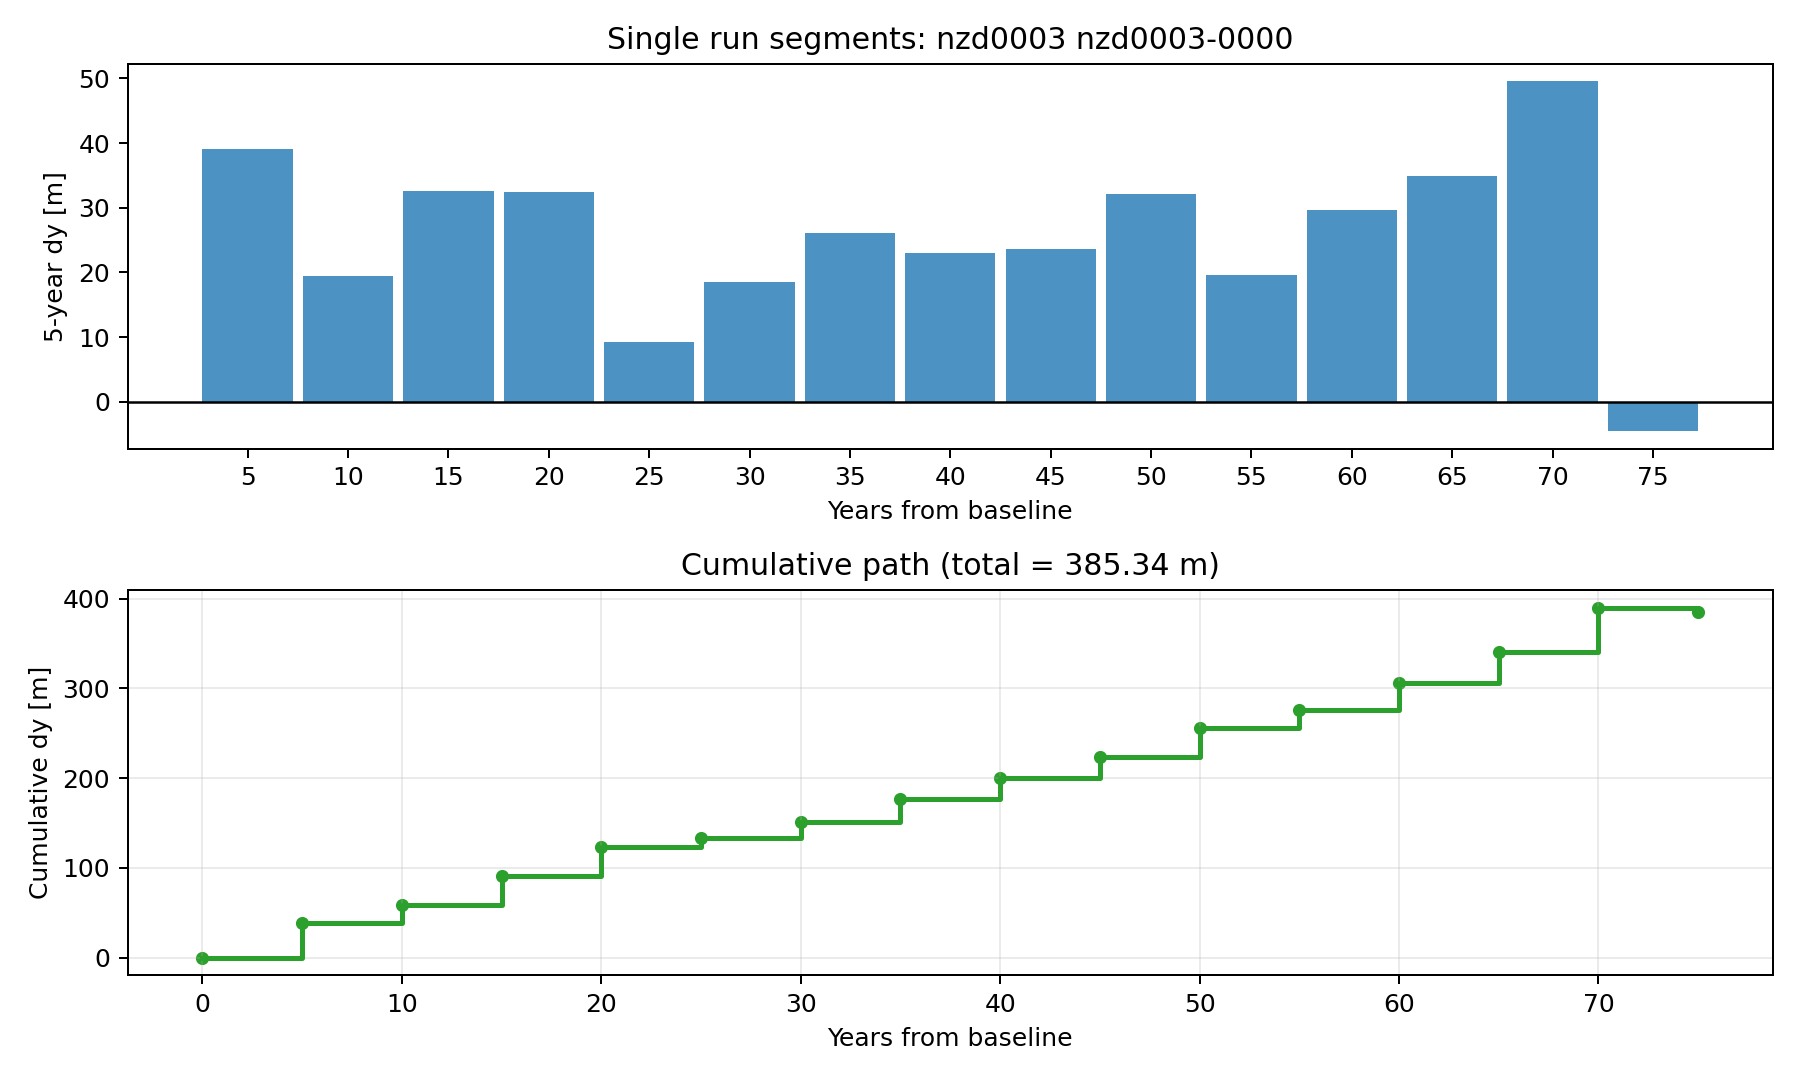

The file beside this chart, header and first rows:
segment_id, segment_years, r_sample_m_per_year, dy_segment_m, dy_cumulative_m
1, 5, 5.608, 39.06, 39.06
2, 5, 2.722, 19.46, 58.52
3, 5, 4.655, 32.59, 91.11
4, 5, 4.624, 32.38, 123.5
5, 5, 1.209, 9.18, 132.7
6, 5, 2.578, 18.48, 151.2
7, 5, 3.692, 26.05, 177.2
8, 5, 3.238, 22.97, 200.2
9, 5, 3.346, 23.7, 223.9
10, 5, 4.58, 32.08, 256
11, 5, 2.751, 19.66, 275.6
12, 5, 4.234, 29.73, 305.3
13, 5, 5.001, 34.94, 340.3
14, 5, 7.158, 49.6, 389.9
15, 5, -0.8117, -4.543, 385.3
